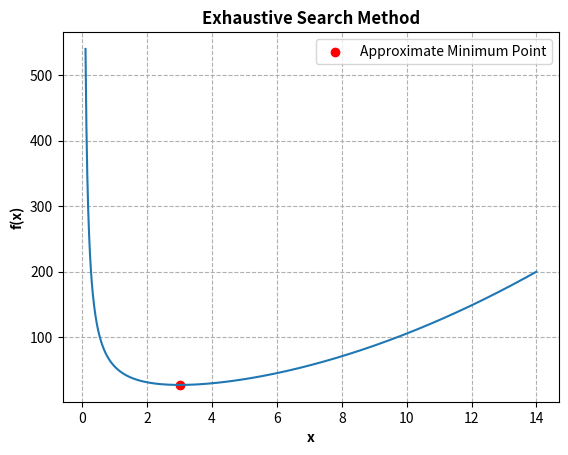

Generate this figure with matplotlib:
# Successive Quadratic Estimation Method

import matplotlib.pyplot as plt
import numpy as np

a=0.1 #Lower bound
b=14 #Upper bound
dx=1e-5 # Step size
fcp=1e-8 # Convergence parameter for function evaluation

# Equation to be minimized
def f(x):
    # return 2*x**2+16/x
    return x**2+54/x

x=np.linspace(a,b,1000)

#Initialization

x1=a
x2=x1+dx
f1=f(x1)
f2=f(x2)

if f1>f2:
    x3=x1+2*dx    
elif f1<=f2:
    x3=x1-dx    
f3=f(x3)

# Detemine minimum function value for the initial step
f_min=min({f1,f2,f3})

# Determine x-value corresponding to minimum funtion value
if f_min==f1:
    x_min=x1
elif f_min==f2:
    x_min=x2
elif f_min==f3:
    x_min=x3

# Determine x_bar
a1=(f2-f1)/(x2-x1)

a2=(1/(x3-x2))*(((f3-f1)/(x3-x1))-((f2-f1)/(x2-x1)))
x_bar=0.5*((x1+x2)-(a1/a2))

f_bar=f(x_bar)

while abs(f_min-f_bar)>fcp:
    x2=(x_min+x_bar)/2
    x1=x2-dx
    x3=x1+2*dx
    f1=f(x1)
    f2=f(x2)
    f3=f(x3)
    f_min=min({f1,f2,f3})
    if f_min==f1:
        x_min=x1
    elif f_min==f2:
        x_min=x2
    elif f_min==f3:
        x_min=x3
        a1=(f2-f1)/(x2-x1)
        a2=(1/(x3-x2))*(((f3-f1)/(x3-x1))-((f2-f1)/(x2-x1)))
        x_bar=0.5*((x1+x2)-(a1/a2))
        f_bar=f(x_bar)

print(f'The approximate minimum function value is {f_min}, at {x_min}')

# Plot the function
plt.plot(x,f(x))
plt.xlabel("x",fontweight='bold')
plt.ylabel("f(x)",fontweight='bold')
plt.grid(which='major',axis='both',linestyle='dashed')
plt.title('Exhaustive Search Method',fontweight='bold')
plt.scatter(x_min,f_min, color='red', label='Approximate Minimum Point')
plt.legend()
plt.savefig('Successive Quadratic Estimation Method.png',dpi=300)
plt.show()
